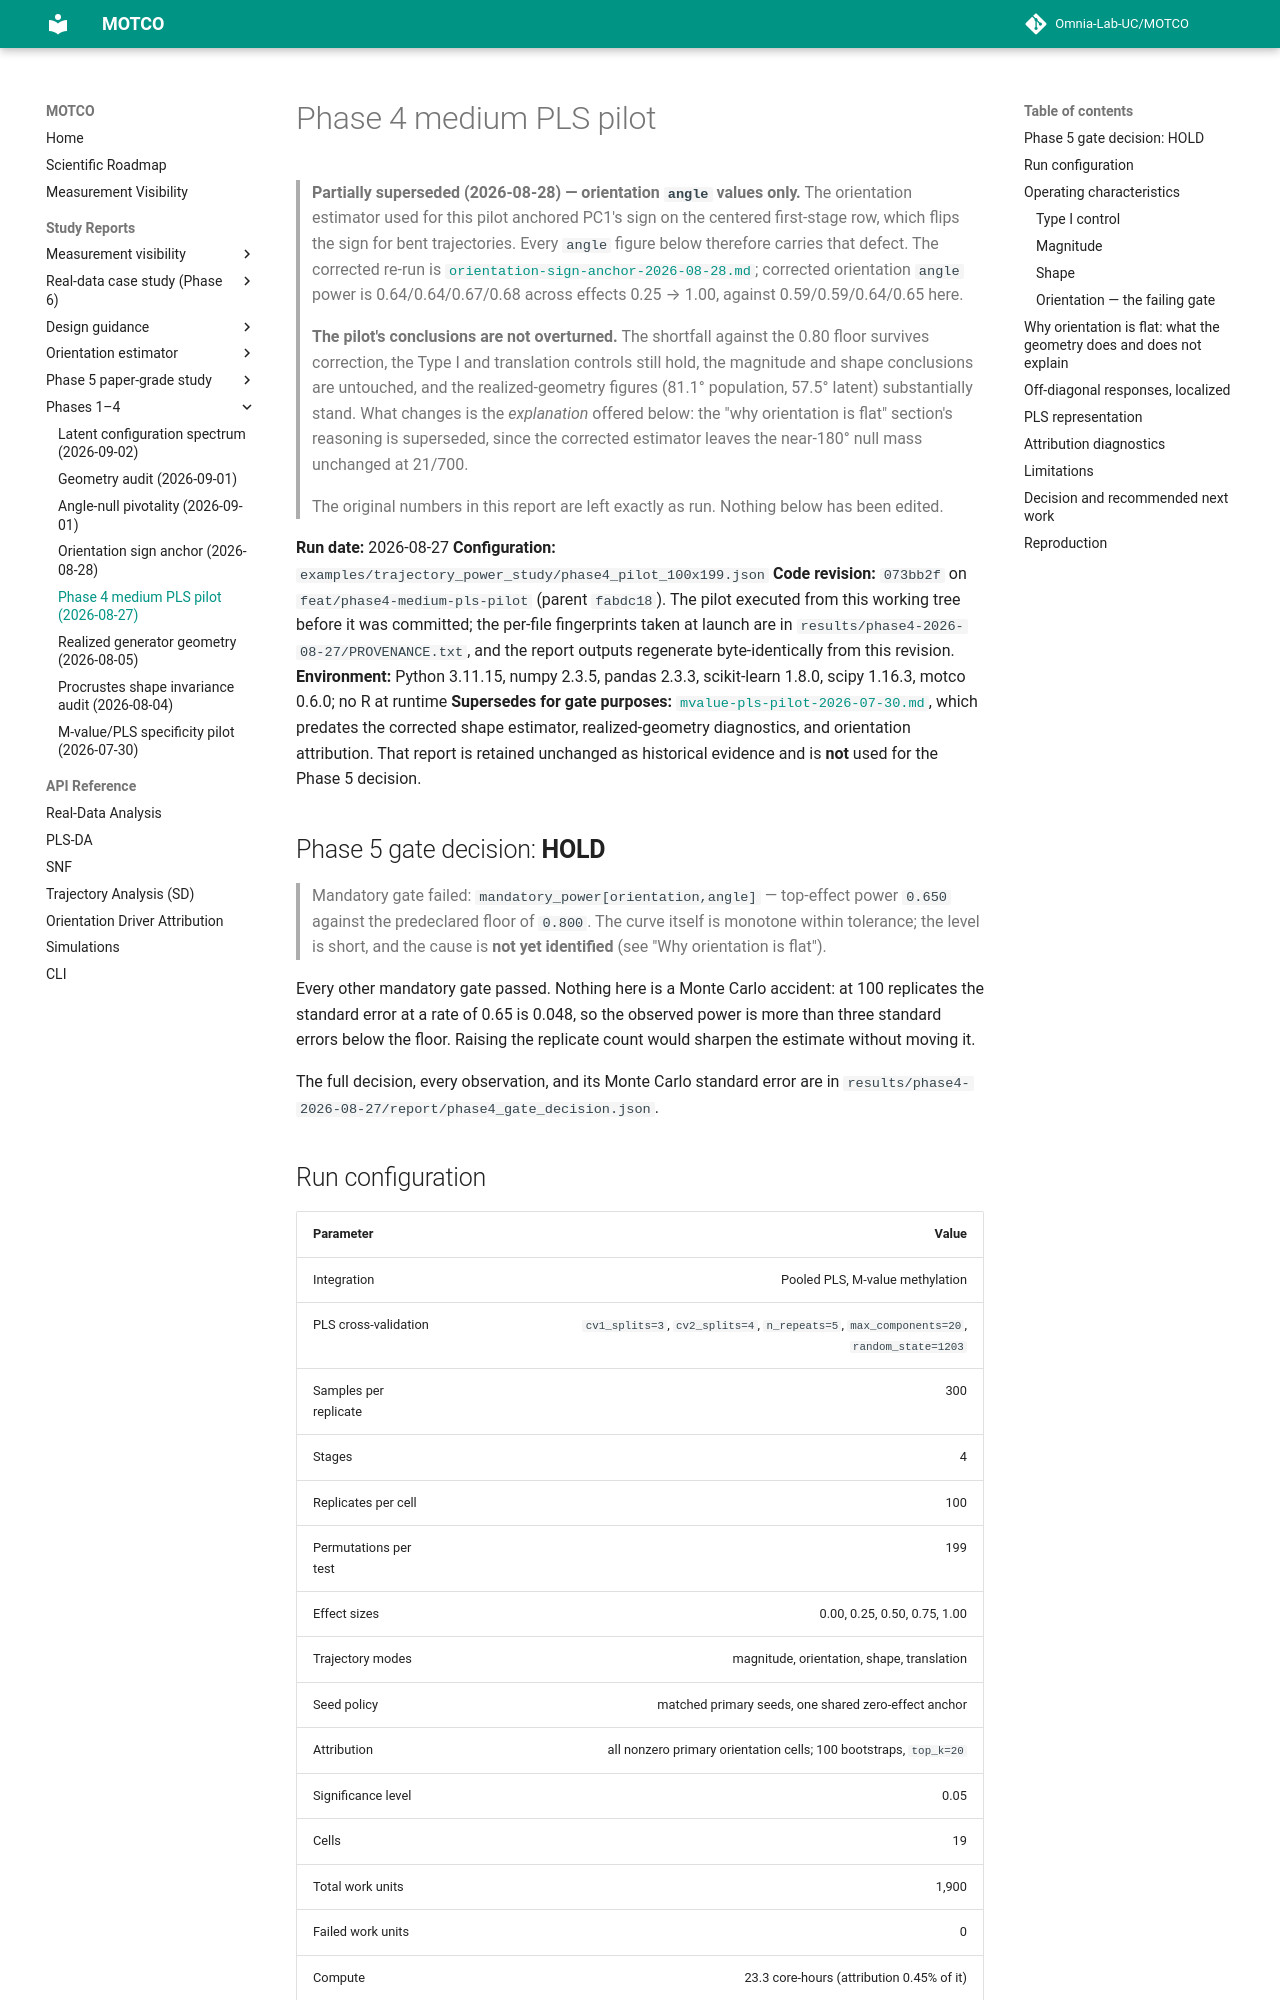

repository: Omnia-Lab-UC/MOTCO · page: reports/phase4-medium-pls-pilot-2026-08-27/index.html · generator: mkdocs

# Phase 4 medium PLS pilot

> **Partially superseded (2026-08-28) — orientation `angle` values only.** The orientation estimator used for
> this pilot anchored PC1's sign on the centered first-stage row, which flips the sign for bent trajectories.
> Every `angle` figure below therefore carries that defect. The corrected re-run is
> [`orientation-sign-anchor-2026-08-28.md`](orientation-sign-anchor-2026-08-28.md); corrected orientation
> `angle` power is 0.64/0.64/0.67/0.68 across effects 0.25 → 1.00, against 0.59/0.59/0.64/0.65 here.
>
> **The pilot's conclusions are not overturned.** The shortfall against the 0.80 floor survives correction,
> the Type I and translation controls still hold, the magnitude and shape conclusions are untouched, and the
> realized-geometry figures (81.1° population, 57.5° latent) substantially stand. What changes is the
> *explanation* offered below: the "why orientation is flat" section's reasoning is superseded, since the
> corrected estimator leaves the near-180° null mass unchanged at 21/700.
>
> The original numbers in this report are left exactly as run. Nothing below has been edited.


**Run date:** 2026-08-27
**Configuration:** `examples/trajectory_power_study/phase4_pilot_100x199.json`
**Code revision:** `073bb2f` on `feat/phase4-medium-pls-pilot` (parent `fabdc18`). The pilot executed from
this working tree before it was committed; the per-file fingerprints taken at launch are in
`results/phase4-2026-08-27/PROVENANCE.txt`, and the report outputs regenerate byte-identically from this
revision.
**Environment:** Python 3.11.15, numpy 2.3.5, pandas 2.3.3, scikit-learn 1.8.0, scipy 1.16.3, motco 0.6.0; no R at runtime
**Supersedes for gate purposes:** [`mvalue-pls-pilot-2026-07-30.md`](mvalue-pls-pilot-2026-07-30.md), which predates the
corrected shape estimator, realized-geometry diagnostics, and orientation attribution. That report is retained
unchanged as historical evidence and is **not** used for the Phase 5 decision.

## Phase 5 gate decision: **HOLD**

> Mandatory gate failed: `mandatory_power[orientation,angle]` — top-effect power `0.650` against the
> predeclared floor of `0.800`. The curve itself is monotone within tolerance; the level is short, and the
> cause is **not yet identified** (see "Why orientation is flat").

Every other mandatory gate passed. Nothing here is a Monte Carlo accident: at 100 replicates the standard
error at a rate of 0.65 is 0.048, so the observed power is more than three standard errors below the floor.
Raising the replicate count would sharpen the estimate without moving it.

The full decision, every observation, and its Monte Carlo standard error are in
`results/phase4-2026-08-27/report/phase4_gate_decision.json`.

## Run configuration

| Parameter | Value |
|---|---:|
| Integration | Pooled PLS, M-value methylation |
| PLS cross-validation | `cv1_splits=3`, `cv2_splits=4`, `n_repeats=5`, `max_components=20`, `random_state=1203` |
| Samples per replicate | 300 |
| Stages | 4 |
| Replicates per cell | 100 |
| Permutations per test | 199 |
| Effect sizes | 0.00, 0.25, 0.50, 0.75, 1.00 |
| Trajectory modes | magnitude, orientation, shape, translation |
| Seed policy | matched primary seeds, one shared zero-effect anchor |
| Attribution | all nonzero primary orientation cells; 100 bootstraps, `top_k=20` |
| Significance level | 0.05 |
| Cells | 19 |
| Total work units | 1,900 |
| Failed work units | 0 |
| Compute | 23.3 core-hours (attribution 0.45% of it) |

All 1,900 units completed, every parameter signature matched enumeration, no records were missing or
duplicated, and every completed record carried selected-component and realized-geometry metadata. All 400
eligible orientation replicates produced valid attribution diagnostics; none failed.
